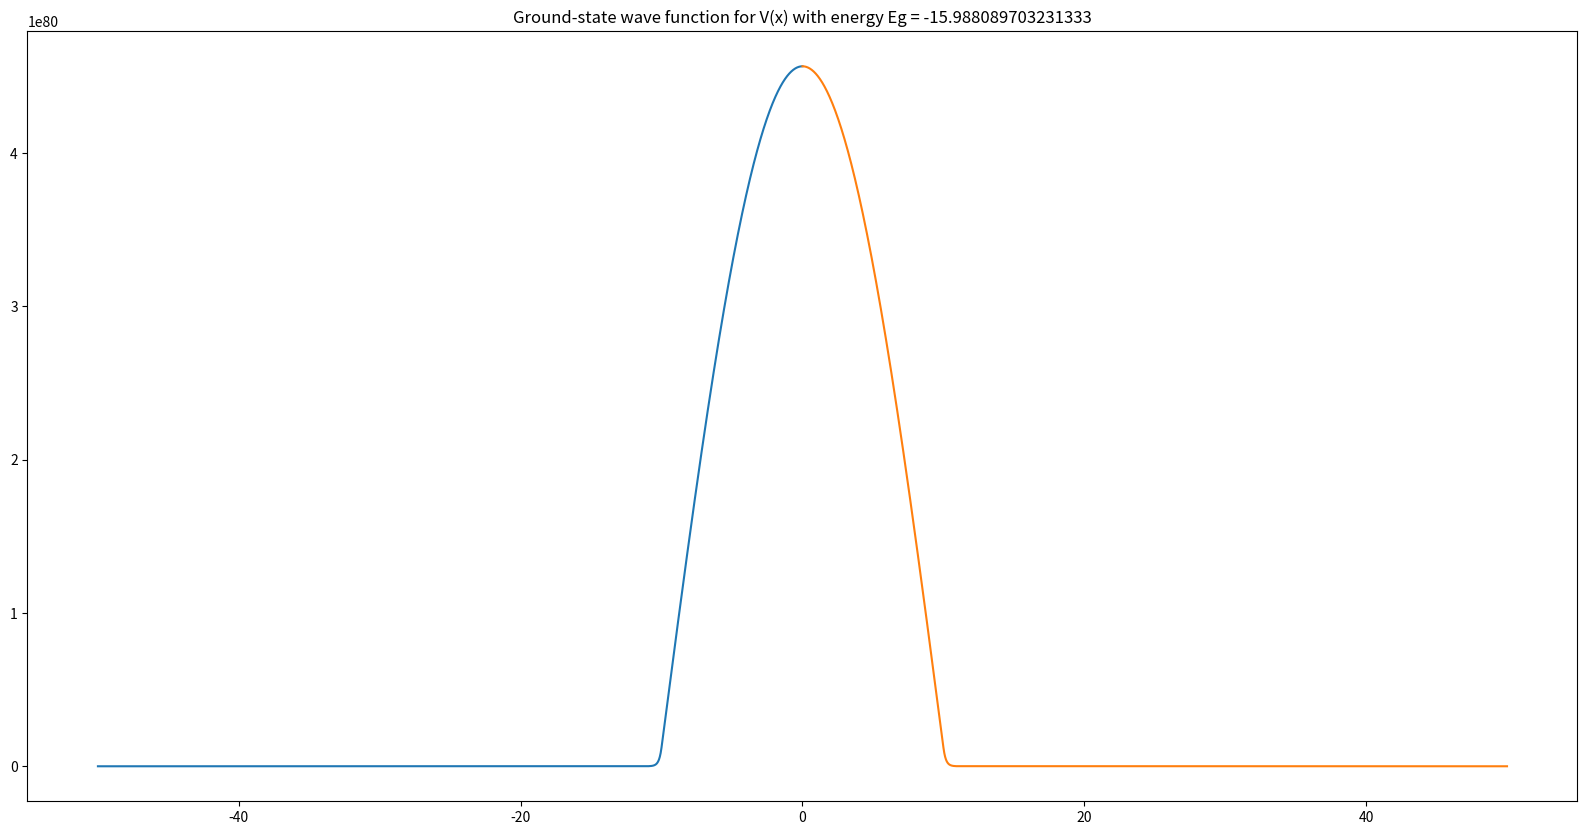

Write the Python code that produced this figure.
import numpy as np
import matplotlib.pyplot as plt
from scipy.integrate import solve_ivp
from scipy.optimize import bisect

# define everything needed for your
# potential function here
#-----------------------------------------------
# plt.figure(figsize=(20,10))
# xs = np.linspace(-4*L, 4*L, 1000)
# plt.plot(xs, V(xs), 'b')
# plt.xlabel('x')
# plt.ylabel('V(x)')
# plt.show()

#-----------------------------------------------
# start off with a guess for the energy
def eigenPsi(E, Rmax, xmatch, N=5000, outputWavefunction=False):
    # define constants for this particle
    C = 2  # 2 * m / hbar^2
    energy = E

    # define potential function

    L = 10  # width of square well
    V0 = 16  # depth of square well
    def V(x):
        V = np.zeros_like(x)
        V[np.abs(x)<= L] = -V0
        V[np.abs(x)> L] = 0
        return V

    # write Schroding ODE as two coupled first
    # order ODEs
    def SE(x, psi, E):
        phi = np.zeros((2), float)
        phi[0] = psi[1]
        phi[1] = -(C*(E-V(x)))*psi[0]
        return phi

    def meetInMiddle(N, E):
        NL = int((Rmax+xmatch)/(2*Rmax)*N)
        NR = N-NL

        # assuming decaying exponential behavior at extremes
        phiL_0 = [1.E-15]
        phiL_0.append(np.sqrt(-E*C)*phiL_0[0])
        # reverse the slope for odd solutions
        phiR_0 = [1.E-15]
        phiR_0.append(-np.sqrt(-E*C)*phiR_0[0])

        xL = np.linspace(-Rmax, xmatch, NL)
        xR = np.flip(np.linspace(xmatch, Rmax, NR))

        phiL = solve_ivp(SE, [-Rmax, xmatch], phiL_0, t_eval=xL, args=(E,))
        phiR = solve_ivp(SE, [Rmax, xmatch], phiR_0, t_eval=xR, args=(E,))

        left = phiL.y[1, -1]/phiL.y[0, -1]
        right = phiR.y[1, -1]/phiR.y[0, -1]

        if not outputWavefunction:
            return (left-right)
        else:
            return (left-right), phiL, phiR

    return meetInMiddle(N, energy)



# #here's a demo of how to find the groundstate 
E = -16
E0 = bisect(eigenPsi, E*1.1, E/1.1, args=(50, 0))
print(E0)
error, phiL, phiR = eigenPsi(E0, 50, 0, outputWavefunction=True)


plt.figure(figsize=(20, 10))
plt.plot(phiL.t, phiL.y[0, :])
plt.plot(phiR.t, phiR.y[0, :])
plt.title('Ground-state wave function for V(x) with energy Eg = {}'.format(E0))
plt.show()
